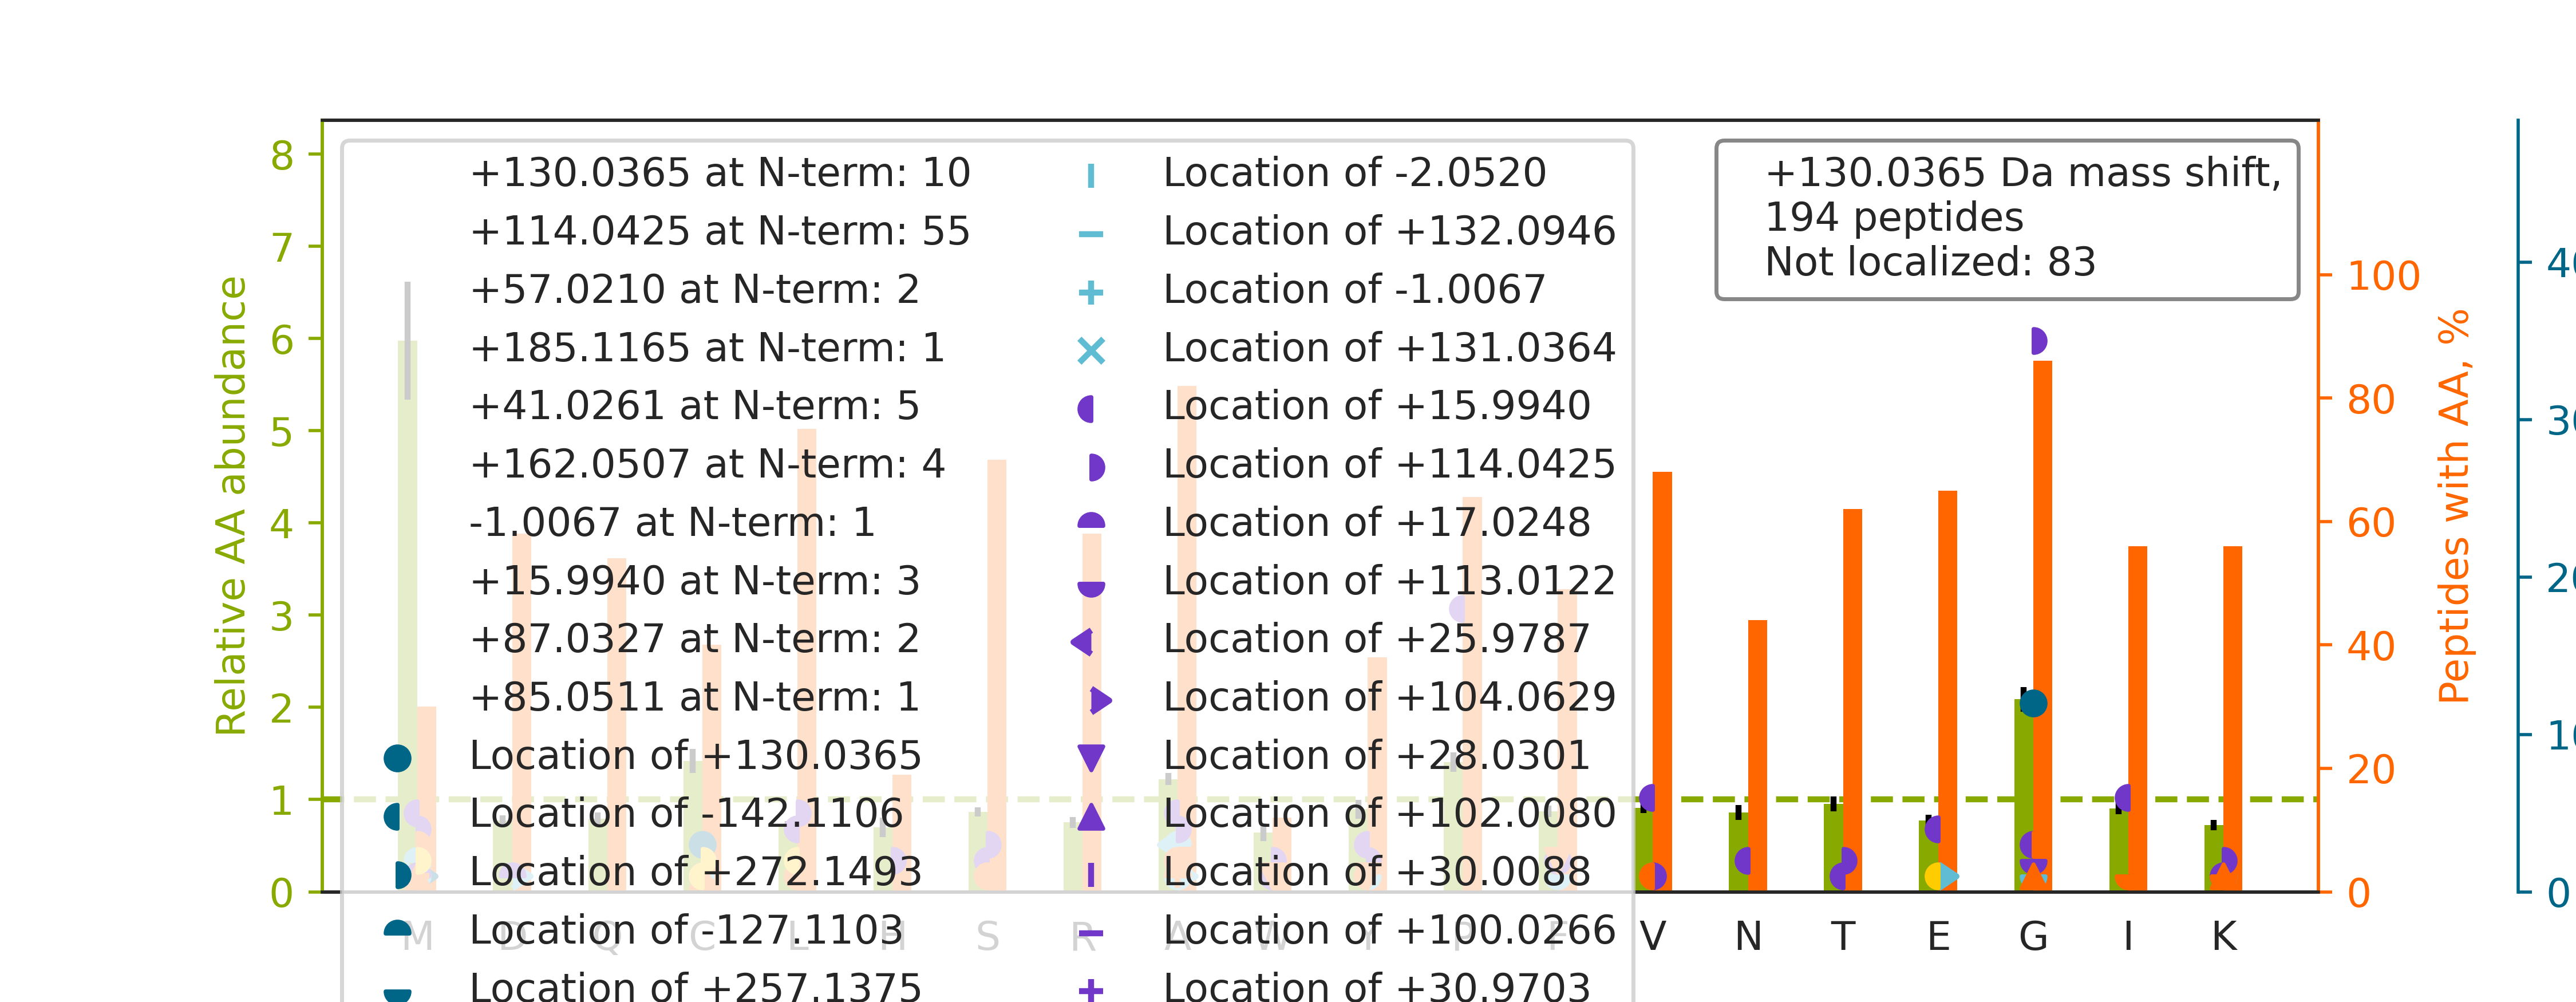

Data behind this chart, as committed beside it:
top isoform	localization score	spectrum
K.GSPGAQGPPGAPGPLGIAGITGAR.G		51CPTAC_COprospective_W_VU_20160215_16CO…
R.GMGGAFVLVLYDEIKK.Y		26CPTAC_COprospective_W_VU_20150810_05CO…
K.GCPAVLPIDHVYGTLGIVGATTTQR.Y		72CPTAC_COprospective_W_VU_20160422_05CO…
R.TTGIVM[+100]DSG[+30]DGVTHTVPIYEGYALPHA…	0.8614	48CPTAC_COprospective_W_VU_20151209_15CO…
R.G[+114]APGAVGA[+16]PGPAGATGDRGEAGAAGPA…	0.002411	78CPTAC_COprospective_W_VU_20160915_11CO…
K.ACANPAAGSVILLENLR.F		37CPTAC_COprospective_W_VU_20150904_16CO…
R.G[+114]LTGPIGPP[+16]GPAGAPGDKGESGPSGPA…	0.07345	69CPTAC_COprospective_W_VU_20160407_22CO…
K.GCPAALPLSNLYETLGVVGSTTTQLYTDR.T		54CPTAC_COprospective_W_VU_20160226_01CO…
R.GPPGESGAAGPTGPIGSR.G		46CPTAC_COprospective_W_VU_20151209_09CO…
K.M[+130]AATFIGNSTAIQELFKR.I	0.9454	62CPTAC_COprospective_W_VU_20160311_05CO…
K.G[+16]M[+114]TTLLSSLGAQCVIASR.K	0.07731	15CPTAC_COprospective_W_VU_20151102_09CO…
K.G[+130]LVAVITGGASGLGLATAER.L	0.9128	51CPTAC_COprospective_W_VU_20160215_16CO…
K.WC[+130]GTTQNYDADQK.F	0.05867	73CPTAC_COprospective_W_VU_20160422_11CO…
R.TGDFQLHTNVNDGTEFGGSIYQK.V		15CPTAC_COprospective_W_VU_20151102_09CO…
K.GMTLVTPLQLLLFASK.K		35CPTAC_COprospective_W_VU_20150901_16CO…
K.THT[+114]CP[+16]PCPAPELLGGPSVFLFPPKPK.…	0.000994	73CPTAC_COprospective_W_VU_20160422_11CO…
R.TFGGAPGFPLGSPLSSPVFPR.A		70CPTAC_COprospective_W_VU_20160421_11CO…
R.FQSSAVMALQEASEAYLVGLFEDTNLCAIHAK.R		43CPTAC_COprospective_W_VU_20151130_01CO…
K.G[+114]EP[+16]GPVGVQGPPGPAGEEGKR.G	0.9481	57CPTAC_COprospective_W_VU_20160317_15CO…
K.NM[+89]ITGTS[+41]QADCAVLIVAAGVGEFEAGIS…	0.00195	03CPTAC_COprospective_W_VU_20150624_05CO…
R.TTGIVMDSGDGVTHIVPIYEGYALPHAILR.L		72CPTAC_COprospective_W_VU_20160422_05CO…
R.GSQAQPDSPSAQLALIAASQSFLQPGGK.M		08CPTAC_COprospective_W_VU_20150928_05CO…
R.G[+162]PPGPM[-32]GPPGLAGPPGESGR.E	0.9997	74CPTAC_COprospective_W_VU_20160912_11CO…
K.A[+41]M[+89]GIMNSFVNDIFER.I	0.7577	11CPTAC_COprospective_W_VU_20151002_05CO…
K.QNC[+73]ELFE[+57]QLGEYKFQNALLVR.Y	0.9977	38CPTAC_COprospective_W_VU_20150904_11CO…
R.G[+130]ALQNIIPASTGAAK.A	0.9792	36CPTAC_COprospective_W_VU_20150824_11CO…
K.AVSSA[-24]IA[+154]QLLGEVAQGNENYAGIAAR.…	0.681	81CPTAC_COprospective_W_VU_20160915_11CO…
K.Y[+41]G[+89]PPCPSCPAPEFLGGPSVFLFPPKPK.…	0.0731	73CPTAC_COprospective_W_VU_20160422_11CO…
R.KATQQAEQLSNELATER.S		81CPTAC_COprospective_W_VU_20160915_11CO…
K.G[+130]ILGQHQFLEGPEGIENTR.F	0.9035	87CPTAC_COprospective_W_VU_20160701_09CO…
K.SGDAAIVDMVPGKPMCVESFSDYPPLGR.F		87CPTAC_COprospective_W_VU_20160701_09CO…
R.G[+114]FSGLQGPPGPPGSP[+16]GEQGPSGASGPA…	0.908	76CPTAC_COprospective_W_VU_20160502_11CO…
K.G[+114]YGY[+16]GQGAGTLSTDKGESLGIK.H	0.768	57CPTAC_COprospective_W_VU_20160317_15CO…
R.GTCQCSVSLPDTTFPVDR.V		35CPTAC_COprospective_W_VU_20150901_16CO…
K.EVEAVIPDHCIFASNTSALPISEIAAVSK.R		65CPTAC_COprospective_W_VU_20160322_05CO…
K.G[+114]EPGV[+16]VGAVGTAGPSGPSGLPGER.G	0.8599	74CPTAC_COprospective_W_VU_20160912_11CO…
R.GYPGNIGPVGAAGAPGPHGPVGPAGK.H		38CPTAC_COprospective_W_VU_20150904_11CO…
R.NIETIINTFHQYSVK.L		17CPTAC_COprospective_W_VU_20150807_09CO…
R.G[+114]IF[+16]PVLCKDPVQEAWAEDVDLR.V	0.2747	73CPTAC_COprospective_W_VU_20160422_11CO…
R.VGSSNFRGGLGGGYGGASGMGGITAVTVNQSLLSPLVL…		02CPTAC_COprospective_W_VU_20150624_01CO…
K.SCDTPPPCPRCPAPELLGGPSVFLFPPKPK.D		73CPTAC_COprospective_W_VU_20160422_11CO…
K.APGVGGAFAGIPGVGPFGGPQPGVPLGYPIK.A		08CPTAC_COprospective_W_VU_20150928_05CO…
R.F[+114]L[+16]EQQNAALAAEVNR.L	0.9389	70CPTAC_COprospective_W_VU_20160421_11CO…
R.FGGGGDAGSKGPMVSAQESQAQAILQQAR.L		77CPTAC_COprospective_W_VU_20160504_11CO…
R.FVM[+85]TAASCF[+45]QSQNPGVSTVVLGAYDLR.…	0.0614	72CPTAC_COprospective_W_VU_20160422_05CO…
K.VADALTNAVAHVDDM[+80]PNA[+50]LSALSDLHAH…	0.5426	11CPTAC_COprospective_W_VU_20151002_05CO…
R.GDPGEAGPQGDQGR.E		60CPTAC_COprospective_W_VU_20160311_27CO…
R.G[+114]IP[+16]GPVGAAGATGAR.G	0.9299	16CPTAC_COprospective_W_VU_20151102_09CO…
K.I[+87]S[+43]IPDVDLDLKGPK.V	0.6021	42CPTAC_COprospective_W_VU_20151124_05CO…
R.NMGGPYGGGNYGPGGSGGSGGYGGR.S		99CPTAC_COprospective_W_VU_20160801_11CO…
R.G[+114]VM[+16]LAVDAVIAELKK.Q	0.9879	27CPTAC_COprospective_W_VU_20150810_22CO…
K.ATAGDTHLGGEDFDNR.L		65CPTAC_COprospective_W_VU_20160322_05CO…
R.GGCASGLYPDAFAPVAQFVNWIDSIIQR.S		38CPTAC_COprospective_W_VU_20150904_11CO…
K.AAVSHWQQQSYLD[+17]SG[+113]IHSGATTTAPSL…	0.9108	71CPTAC_COprospective_W_VU_20160414_14CO…
R.L[+114]I[+16]GQIVSSITASLR.F	0.906	84CPTAC_COprospective_W_VU_20160916_05CO…
R.G[+114]AQGPAGPAGPPG[+16]LIGEQGISGPR.G	0.5725	65CPTAC_COprospective_W_VU_20160322_05CO…
K.EVVTSEDGSDCPEAMDLGTLSGIGTLDGFR.H		41CPTAC_COprospective_W_VU_20151124_21CO…
R.MPC[+85]AEDY[+45]LSVVLNQLCVLHEK.T	0.008698	32CPTAC_COprospective_W_VU_20150818_20CO…
R.G[+114]EQGFM[+16]GNTGPTGAVGDRGPK.G	0.9039	63CPTAC_COprospective_W_VU_20160316_11CO…
K.LCPGGQLPFLLYGTEVHTDTNKIEEFLEAVLCPPR.Y		39CPTAC_COprospective_W_VU_20150909_09CO…
... 134 more rows
